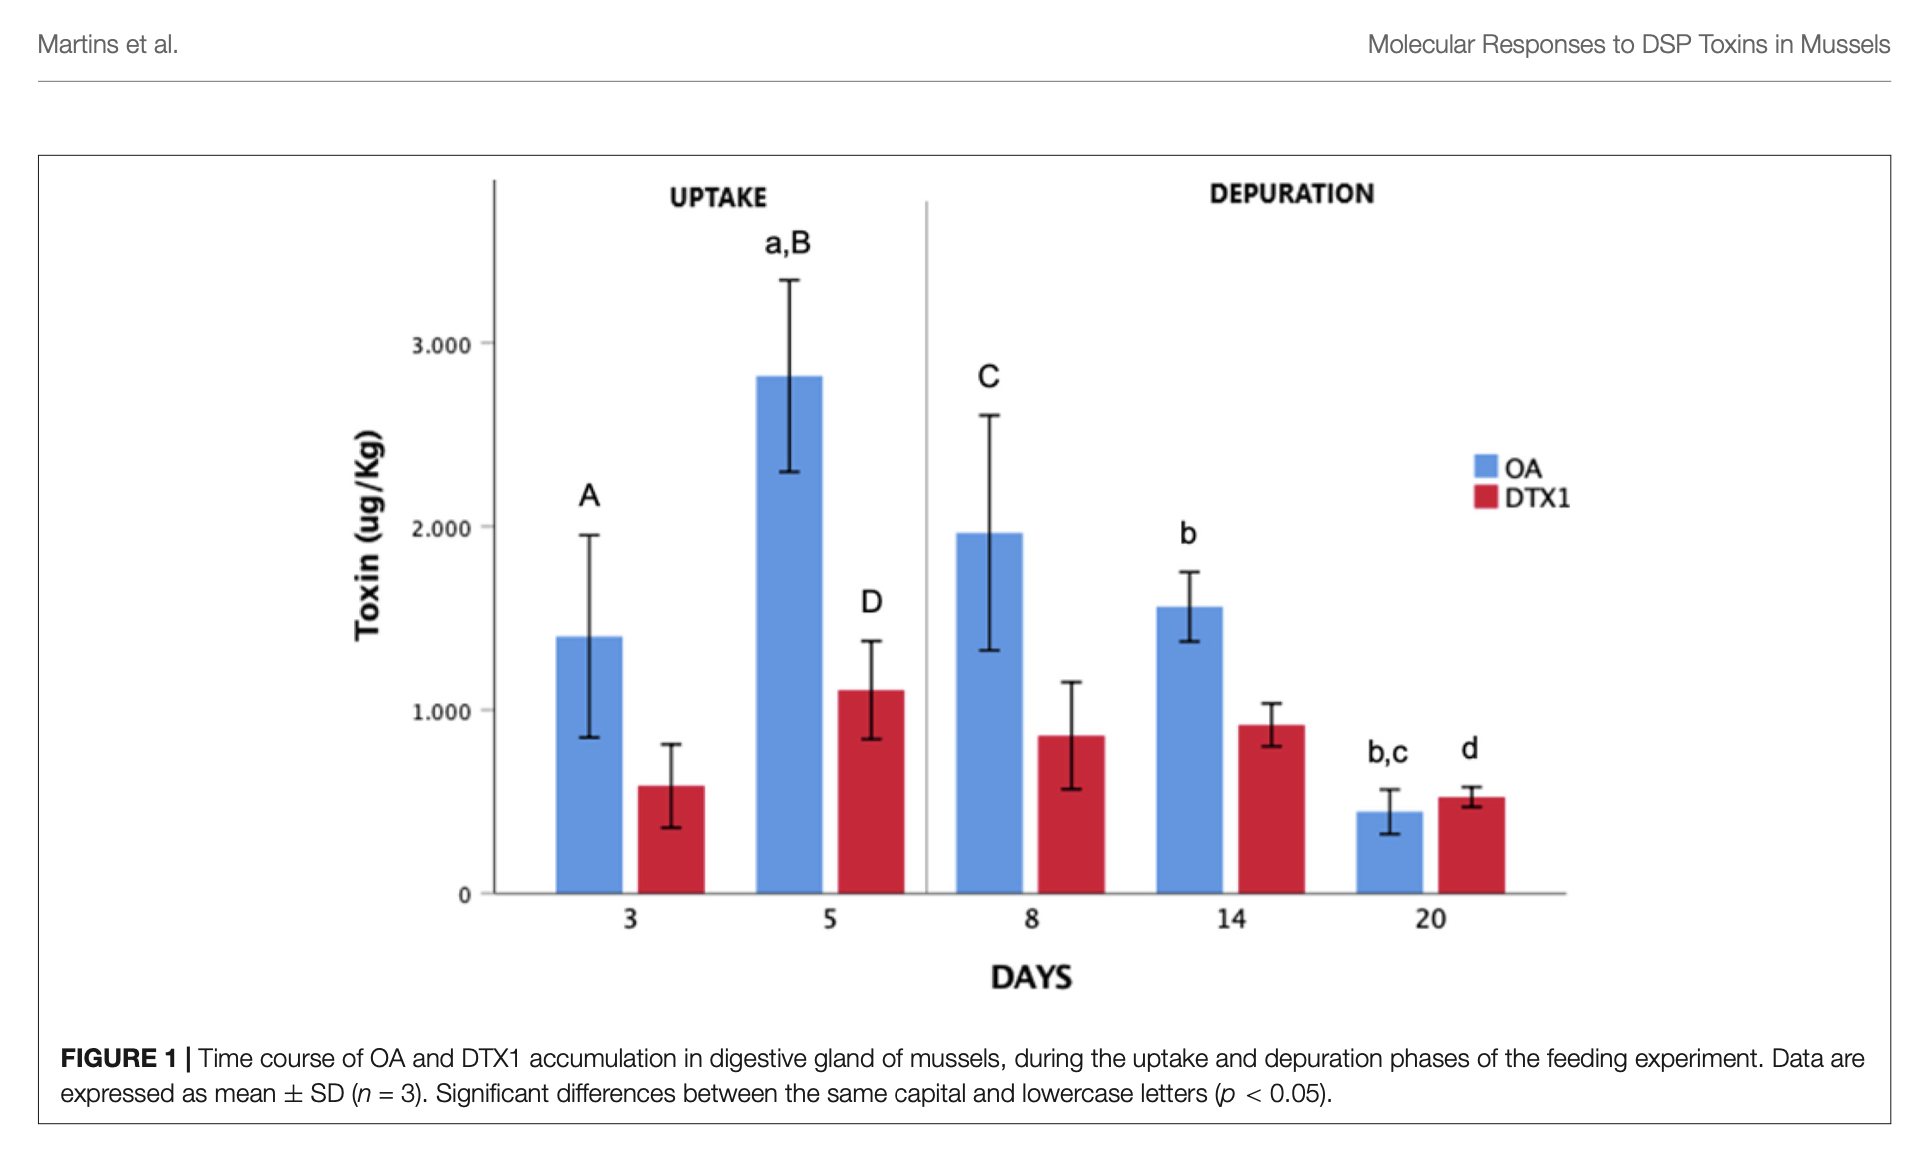

The data file committed next to this chart (first rows):
day, species, toxicity, toxicity_sd
3, OA, 1500, 700
5, OA, 2800, 700
8, OA, 2000, 800
14, OA, 1700, 300
20, OA, 600, 200
3, DTX1, 700, 400
5, DTX1, 1200, 400
8, DTX1, 800, 400
14, DTX1, 900, 200
20, DTX1, 700, 100
